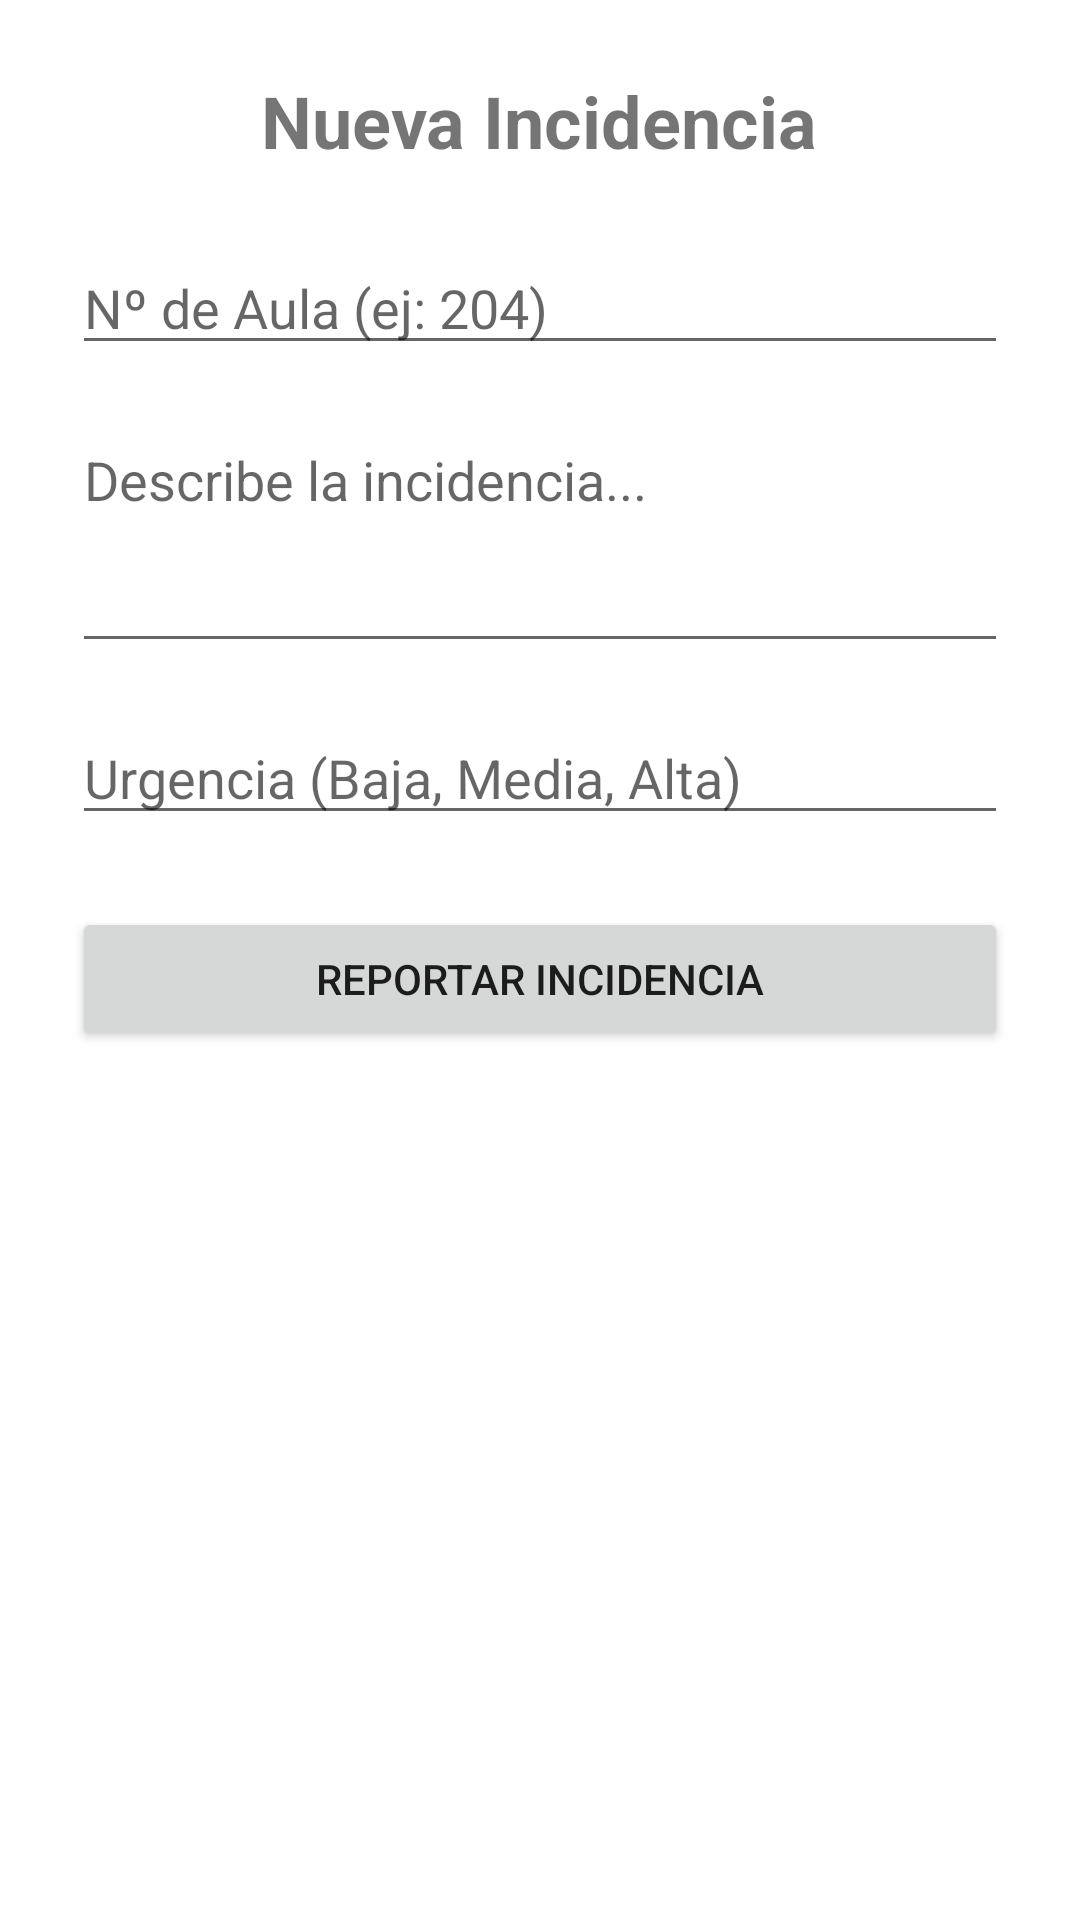

Reconstruct the res/layout file that produces this screen, plus the resources it refers to.
<!-- AndroidManifest.xml: application theme Theme.AppIncidencias -->
<!-- res/layout/activity_crear_incidencia.xml -->
<?xml version="1.0" encoding="utf-8"?>
<LinearLayout xmlns:android="http://schemas.android.com/apk/res/android"
    android:layout_width="match_parent"
    android:layout_height="match_parent"
    android:orientation="vertical"
    android:padding="24dp"
    android:gravity="top">

    <TextView
        android:layout_width="wrap_content"
        android:layout_height="wrap_content"
        android:text="Nueva Incidencia"
        android:textSize="24sp"
        android:textStyle="bold"
        android:layout_marginBottom="24dp"
        android:layout_gravity="center"/>

    <EditText
        android:id="@+id/inputAula"
        android:layout_width="match_parent"
        android:layout_height="wrap_content"
        android:hint="Nº de Aula (ej: 204)"
        android:inputType="text"
        android:layout_marginBottom="16dp"/>

    <EditText
        android:id="@+id/inputDescripcion"
        android:layout_width="match_parent"
        android:layout_height="wrap_content"
        android:hint="Describe la incidencia..."
        android:inputType="textMultiLine"
        android:lines="3"
        android:gravity="top"
        android:layout_marginBottom="16dp"/>

    <EditText
        android:id="@+id/inputUrgencia"
        android:layout_width="match_parent"
        android:layout_height="wrap_content"
        android:hint="Urgencia (Baja, Media, Alta)"
        android:inputType="text"
        android:layout_marginBottom="24dp"/>

    <Button
        android:id="@+id/btnCrearIncidencia"
        android:layout_width="match_parent"
        android:layout_height="wrap_content"
        android:text="Reportar Incidencia"/>

</LinearLayout>
<!-- resources referenced by this layout -->
<resources>
  <style name="Theme.AppIncidencias" parent="Theme.MaterialComponents.Light.DarkActionBar">
          <item name="colorPrimary">@color/purple_500</item>
          <item name="colorPrimaryVariant">@color/purple_700</item>
          <item name="colorOnPrimary">@color/white</item>
          <item name="colorSecondary">@color/teal_200</item>
          <item name="colorSecondaryVariant">@color/teal_700</item>
          <item name="colorOnSecondary">@color/black</item>
          <item name="android:statusBarColor">?attr/colorPrimaryVariant</item>
      </style>
  <color name="purple_500">#1976D2</color>
  <color name="purple_700">#0D47A1</color>
  <color name="white">#FFFFFF</color>
  <color name="teal_200">#FFCC80</color>
  <color name="teal_700">#F57C00</color>
  <color name="black">#212121</color>
</resources>
